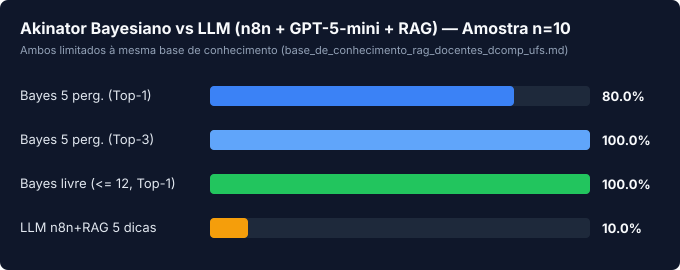

The file beside this chart, header and first rows:
docente, bayes5_top1, bayes5_top3, bayes_livre_top1, bayes_livre_n, llm_acertou, llm_dicas, llm_palpite
LEONARDO NOGUEIRA MATOS, False, True, True, 7, False, 5, Giovanny Fernando Lucero Palma
MICHEL DOS SANTOS SOARES, True, True, True, 6, False, 5, Bruno Otavio Piedade Prado
RICARDO JOSE PAIVA DE BRITTO SALGUEIRO, True, True, True, 6, False, 5, Admilson de Ribamar Lima Ribeiro
ROGERIO PATRICIO CHAGAS DO NASCIMENTO, True, True, True, 5, False, 5, Hendrik Teixeira Macedo
VICTOR FLAVIO DE ANDRADE ARAUJO, False, True, True, 7, False, 5, Carlos Alberto Estombelo Montesco
GIANCARLO LIMA TORRES, True, True, True, 5, False, 5, 
CARLOS ALBERTO ESTOMBELO MONTESCO, True, True, True, 6, False, 4, Glauco de Figueiredo Carneiro
BEATRIZ TRINCHAO ANDRADE DE CARVALHO, True, True, True, 7, False, 2, Alberto Costa Neto
KENIA KODEL COX, True, True, True, 5, True, 3, Kenia Kodel Cox
CALEBE MICAEL DE OLIVEIRA CONCEICAO, True, True, True, 4, False, 3, Kenia Kodel Cox
